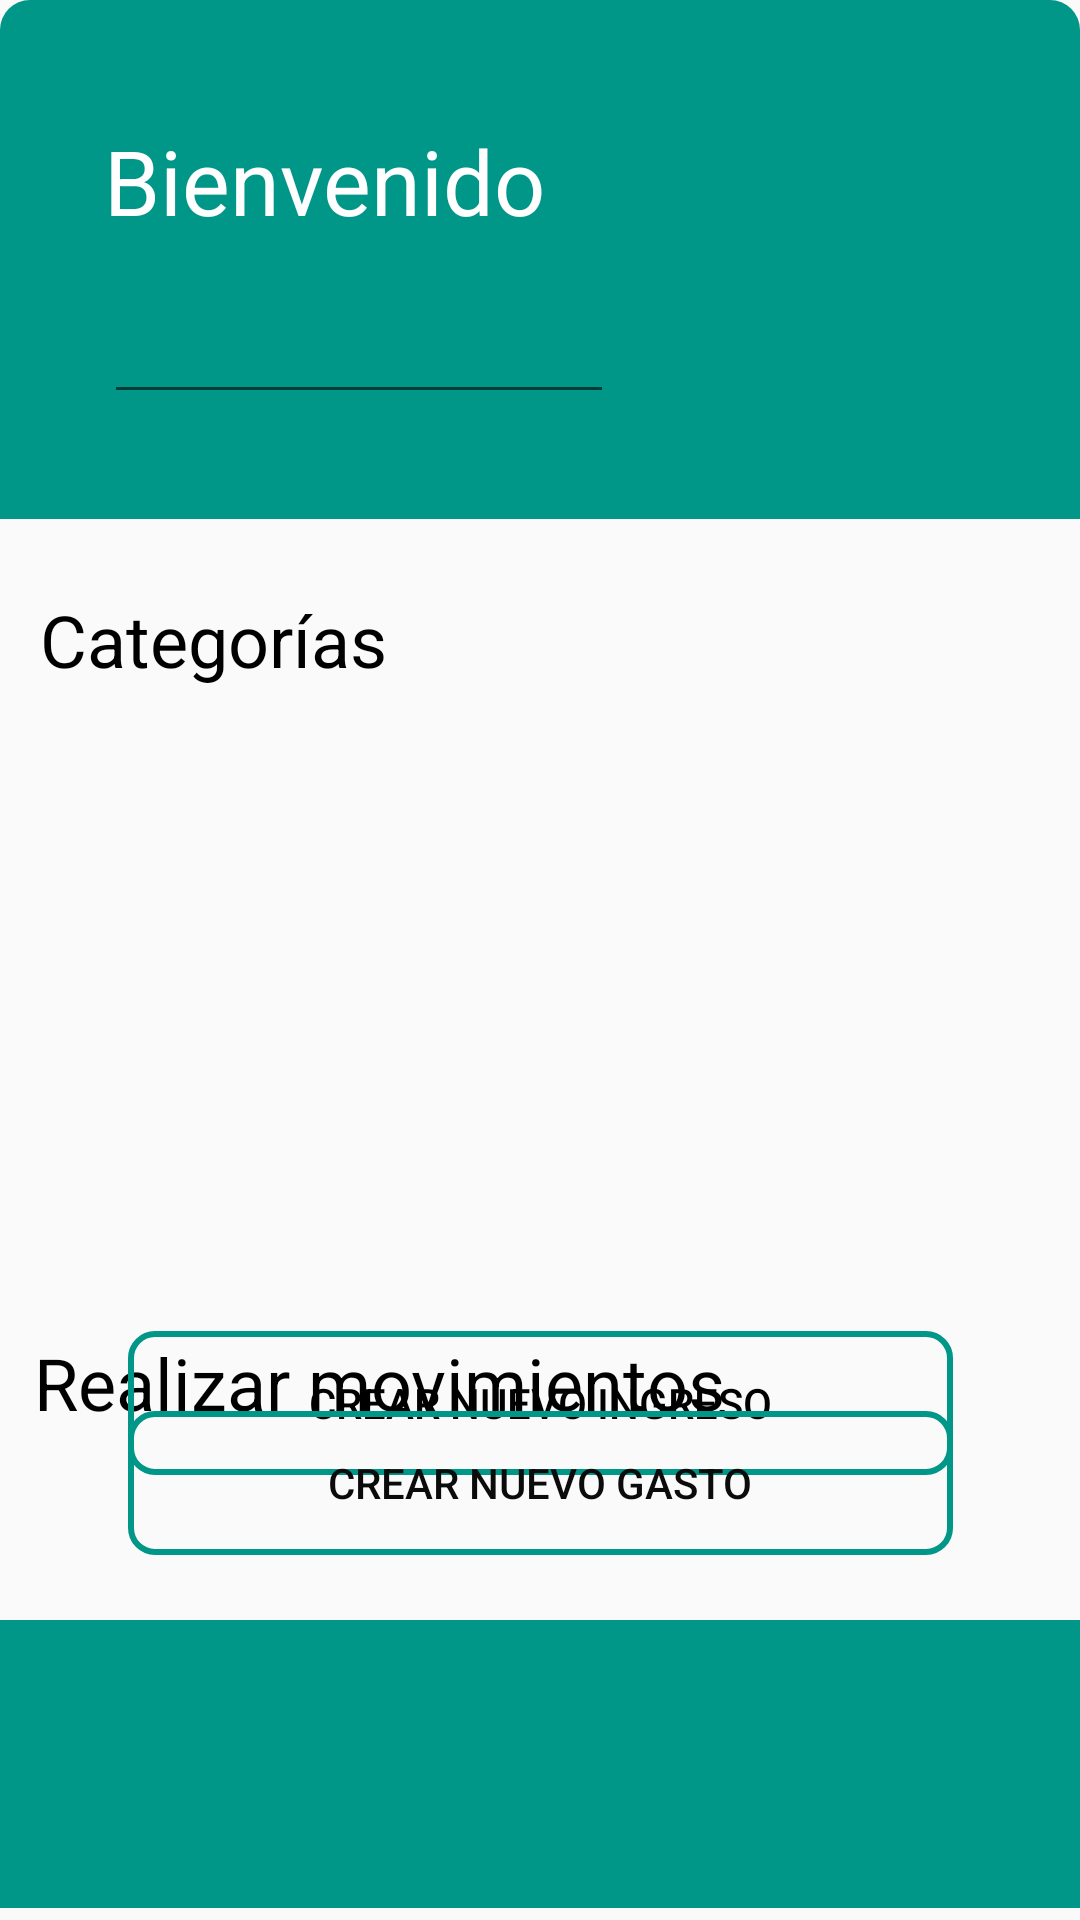

Android layout source for this screen:
<!-- AndroidManifest.xml: application theme Theme.IdealBudget -->
<!-- res/layout/activity_welcome.xml -->
<?xml version="1.0" encoding="utf-8"?>
<androidx.constraintlayout.widget.ConstraintLayout xmlns:android="http://schemas.android.com/apk/res/android"
    xmlns:app="http://schemas.android.com/apk/res-auto"
    xmlns:tools="http://schemas.android.com/tools"
    android:id="@+id/main"
    android:layout_width="match_parent"
    android:layout_height="match_parent"
    tools:context=".WelcomeActivity">

    <View
        android:id="@+id/viewGreenBackgroundTop"
        android:layout_width="0dp"
        android:layout_height="173dp"
        android:background="@drawable/curved_teal_background"
        app:layout_constraintBottom_toTopOf="@+id/textViewCategories"
        app:layout_constraintEnd_toEndOf="parent"
        app:layout_constraintStart_toStartOf="parent"
        app:layout_constraintTop_toTopOf="parent" />


    <TextView
        android:id="@+id/textViewBienvenido"
        android:layout_width="170dp"
        android:layout_height="42dp"
        android:layout_marginTop="28dp"
        android:text="Bienvenido"
        android:textColor="@color/white"
        android:textSize="30sp"
        app:layout_constraintBottom_toBottomOf="@+id/viewGreenBackgroundTop"
        app:layout_constraintEnd_toEndOf="parent"
        app:layout_constraintHorizontal_bias="0.182"
        app:layout_constraintStart_toStartOf="parent"
        app:layout_constraintTop_toTopOf="parent"
        app:layout_constraintVertical_bias="0.116" />


    <EditText
        android:id="@+id/editTextName"
        android:layout_width="170dp"
        android:layout_height="42dp"
        android:textSize="18sp"
        app:layout_constraintBottom_toBottomOf="@+id/viewGreenBackgroundTop"
        app:layout_constraintEnd_toEndOf="parent"
        app:layout_constraintHorizontal_bias="0.182"
        app:layout_constraintStart_toStartOf="parent"
        app:layout_constraintTop_toBottomOf="@+id/textViewBienvenido"
        app:layout_constraintVertical_bias="0.285" />

    <TextView
        android:id="@+id/textViewCategories"
        android:layout_width="wrap_content"
        android:layout_height="wrap_content"
        android:layout_marginTop="24dp"
        android:text="Categorías"
        android:textColor="@android:color/black"
        android:textSize="24sp"
        app:layout_constraintEnd_toEndOf="parent"
        app:layout_constraintHorizontal_bias="0.054"
        app:layout_constraintStart_toStartOf="parent"
        app:layout_constraintTop_toBottomOf="@+id/viewGreenBackgroundTop" />

    <GridView
        android:id="@+id/gridViewCategories"
        android:layout_width="333dp"
        android:layout_height="186dp"
        android:numColumns="3"
        app:layout_constraintBottom_toTopOf="@+id/viewGreenBackgroundBottom"
        app:layout_constraintEnd_toEndOf="parent"
        app:layout_constraintHorizontal_bias="0.494"
        app:layout_constraintStart_toStartOf="parent"
        app:layout_constraintTop_toBottomOf="@+id/textViewCategories"
        app:layout_constraintVertical_bias="0.066" />

    <TextView
        android:id="@+id/textViewMovimientos"
        android:layout_width="wrap_content"
        android:layout_height="wrap_content"
        android:layout_marginTop="260dp"
        android:text="Realizar movimientos"
        android:textColor="@android:color/black"
        android:textSize="24sp"
        app:layout_constraintBottom_toBottomOf="parent"
        app:layout_constraintEnd_toEndOf="parent"
        app:layout_constraintHorizontal_bias="0.087"
        app:layout_constraintStart_toStartOf="parent"
        app:layout_constraintTop_toBottomOf="@+id/viewGreenBackgroundTop"
        app:layout_constraintVertical_bias="0.067" />

    <Button
        android:id="@+id/btnIngreso"
        android:layout_width="275dp"
        android:layout_height="wrap_content"
        android:layout_marginBottom="12dp"
        android:background="@drawable/teal_background"
        android:text="Crear nuevo ingreso"
        android:textColor="#000000"
        app:layout_constraintBottom_toTopOf="@+id/btnGasto"
        app:layout_constraintEnd_toEndOf="parent"
        app:layout_constraintStart_toStartOf="parent"
        app:layout_constraintTop_toBottomOf="@+id/textViewMovimientos" />

    <Button
        android:id="@+id/btnGasto"
        android:layout_width="275dp"
        android:layout_height="wrap_content"
        android:layout_marginBottom="124dp"
        android:background="@drawable/teal_background"
        android:text="Crear nuevo gasto"
        android:textColor="#0B0B0B"
        app:layout_constraintBottom_toBottomOf="parent"
        app:layout_constraintEnd_toEndOf="parent"
        app:layout_constraintStart_toStartOf="parent"
        app:layout_constraintTop_toBottomOf="@+id/textViewMovimientos"
        app:layout_constraintVertical_bias="0.736" />

    <View
        android:id="@+id/viewGreenBackgroundBottom"
        android:layout_width="480dp"
        android:layout_height="96dp"
        android:layout_marginBottom="4dp"
        android:background="@drawable/curved_teal_background"
        app:layout_constraintBottom_toBottomOf="parent"
        app:layout_constraintEnd_toEndOf="parent"
        app:layout_constraintHorizontal_bias="0.507"
        app:layout_constraintStart_toStartOf="parent" />

    <GridView
        android:id="@+id/gridViewSingleItem"
        android:layout_width="421dp"
        android:layout_height="47dp"
        android:numColumns="5"
        app:layout_constraintBottom_toBottomOf="parent"
        app:layout_constraintEnd_toEndOf="parent"
        app:layout_constraintStart_toStartOf="parent"
        app:layout_constraintTop_toBottomOf="@+id/gridViewCategories"
        app:layout_constraintVertical_bias="0.906" />

</androidx.constraintlayout.widget.ConstraintLayout>
<!-- resources referenced by this layout -->
<resources>
  <color name="white">#FFFFFFFF</color>
  <!-- drawable curved_teal_background (drawable) -->
  <?xml version="1.0" encoding="utf-8"?>
  <shape xmlns:android="http://schemas.android.com/apk/res/android">
      <solid android:color="@color/teal" />
      <corners
          android:topLeftRadius="10dp"
          android:topRightRadius="10dp" />
  </shape>
  <!-- drawable teal_background (drawable) -->
  <?xml version="1.0" encoding="utf-8"?>
  <shape xmlns:android="http://schemas.android.com/apk/res/android"
      android:shape="rectangle">
      <stroke
          android:width="2dp"
          android:color="#009688" />
      <corners
          android:radius="8dp" />
  </shape>
  <style name="Theme.IdealBudget" parent="Base.Theme.IdealBudget" />
  <color name="teal">#009688</color>
  <style name="Base.Theme.IdealBudget" parent="Theme.AppCompat.Light.NoActionBar">
          
          
      </style>
</resources>
